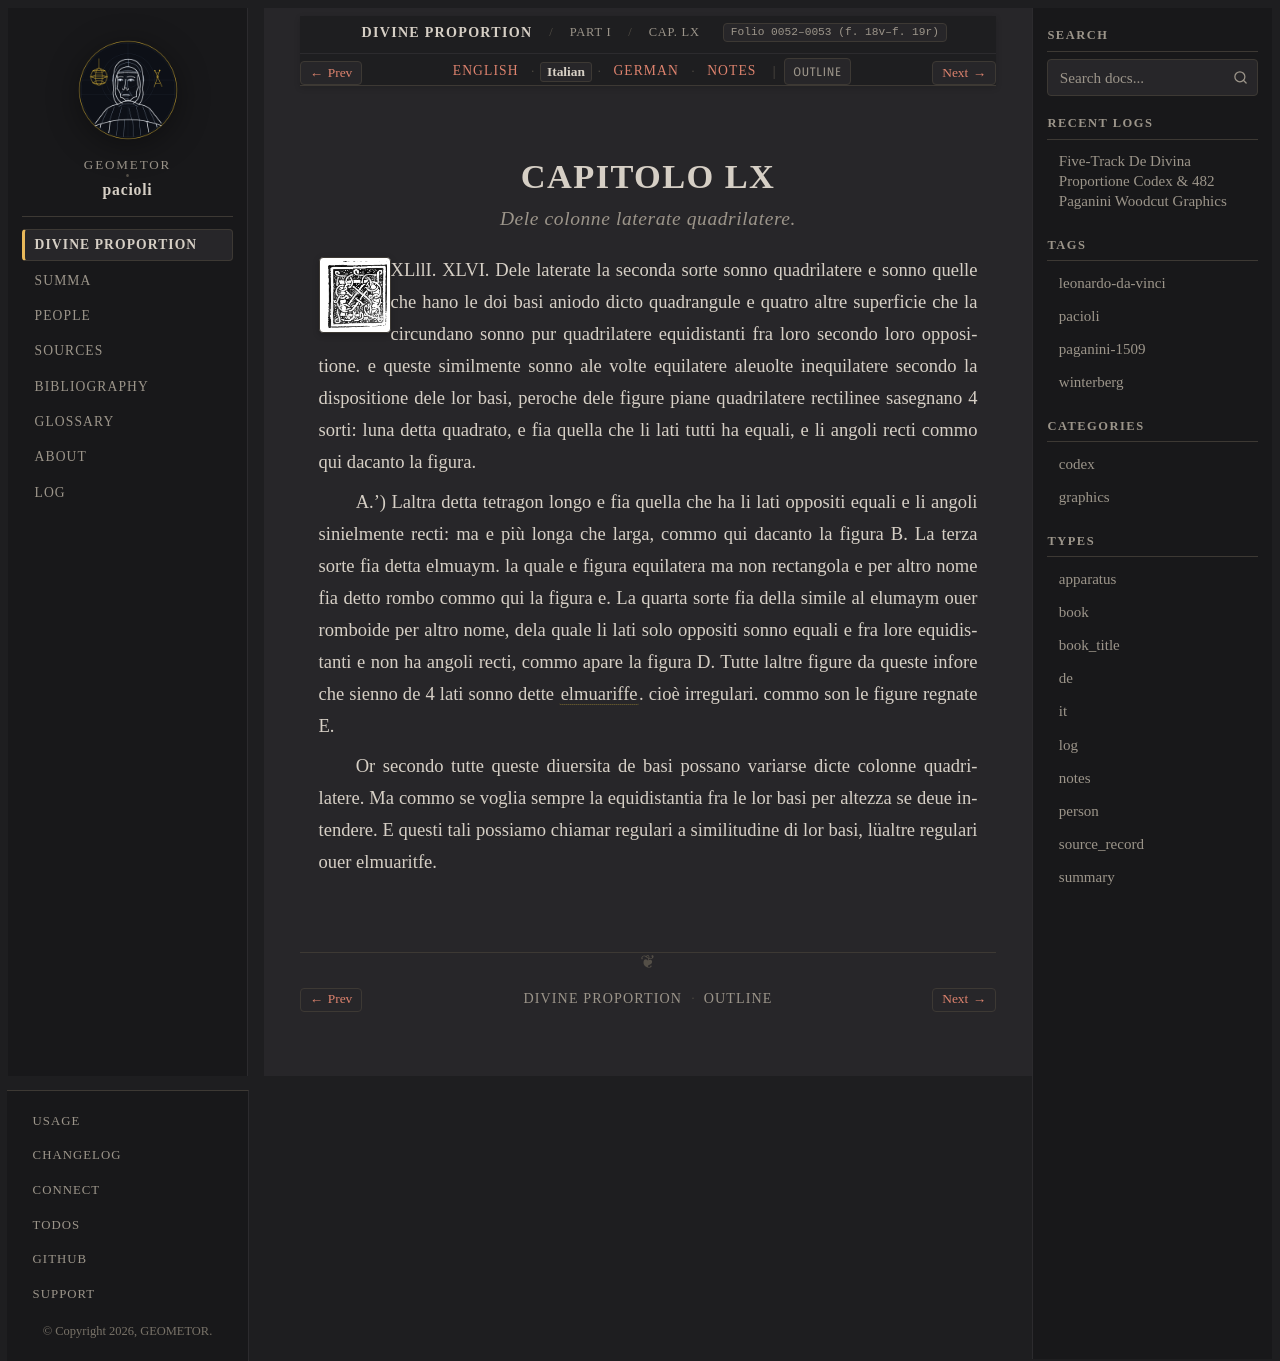

repository: geometor/pacioli · page: de_divina_proportione/compendio/cap_60/it.html · generator: sphinx

:type: it
:tracks: English: index | Italian: it | German: de | Notes: notes
:layout: book
:canonical_id: Cap. LX
:folio: 0052–0053 (f. 18v–f. 19r)

.. _compendio-cap_60-it:

CAPITOLO LX
===========

.. rubric:: Dele colonne laterate quadrilatere.

.. folio:: 0052–0053 (f. 18v–f. 19r)
   :initial: 0052.c2.png

XLllI. XLVI. Dele laterate la seconda sorte sonno quadrilatere e sonno quelle che hano le doi basi aniodo dicto quadrangule e quatro altre superficie che la circundano sonno pur quadrilatere equidistanti fra loro secondo loro oppositione. e queste similmente sonno ale volte equilatere aleuolte inequilatere secondo la dispositione dele lor basi, peroche dele figure piane quadrilatere rectilinee sasegnano 4 sorti: luna detta quadrato, e fia quella che li lati tutti ha equali, e li angoli recti commo qui dacanto la figura.

A.') Laltra detta tetragon longo e fia quella che ha li lati oppositi equali e li angoli sinielmente recti: ma e più longa che larga, commo qui dacanto la figura B. La terza sorte fia detta elmuaym. la quale e figura equilatera ma non rectangola e per altro nome fia detto rombo commo qui la figura e. La quarta sorte fia della simile al elumaym ouer romboide per altro nome, dela quale li lati solo oppositi sonno equali e fra lore equidistanti e non ha angoli recti, commo apare la figura D. Tutte laltre figure da queste infore che sienno de 4 lati sonno dette :term:`elmuariffe <elmuariffe>`. cioè irregulari. commo son le figure regnate E.

Or secondo tutte queste diuersita de basi possano variarse dicte colonne quadrilatere. Ma commo se voglia sempre la equidistantia fra le lor basi per altezza se deue intendere. E questi tali possiamo chiamar regulari a similitudine di lor basi, lüaltre regulari ouer elmuaritfe.
